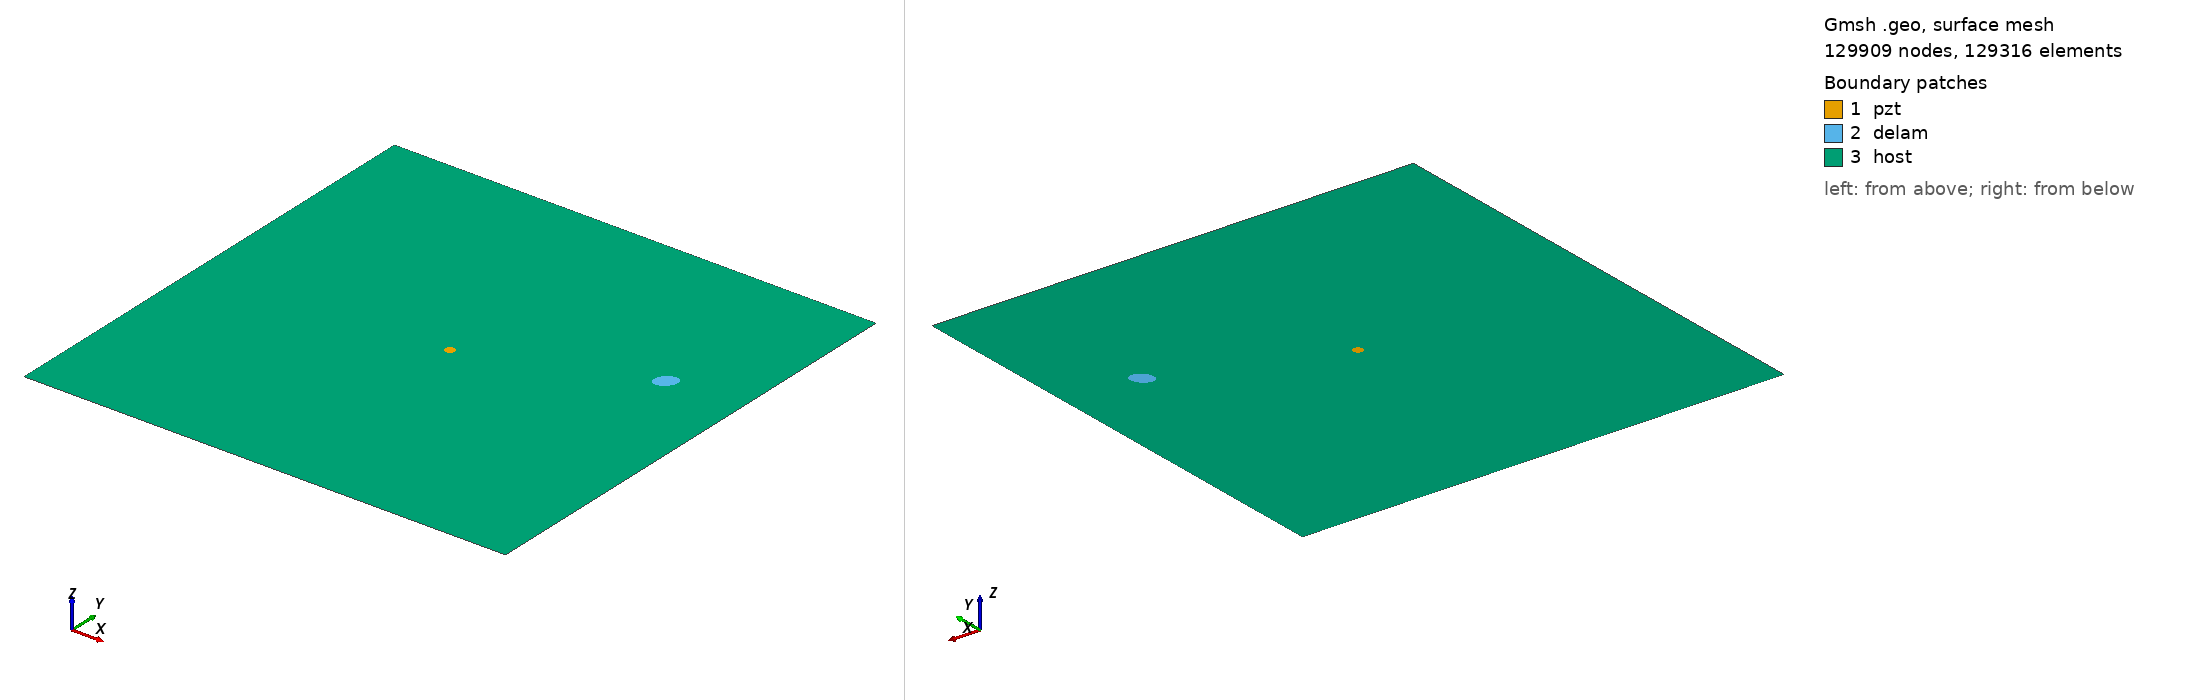

Gmsh geometry script, surface-meshed: 129909 nodes, 129316 surface elements. Boundary patches (legend numbers): 1 pzt, 2 delam, 3 host. Left view from above one corner, right view from below the opposite corner. Legend entries are the model's physical surfaces. The drawing asked Gmsh for element sizes between 1% and 20% of the model's largest extent; the script's own settings can give other sizes.

=== m2_rand_single_delam_52.geo (drawn) ===
SetFactory("OpenCASCADE");
L=0.500000; 
W=0.500000; 
a=0.011610; 
b=0.008363; 
x=0.423129; 
y=0.316347; 
alpha=0.262964 *Pi; 
r=0.005000; 
xpzt=0.250000; 
ypzt=0.250000; 
//+
Point(1) = {0, 0, 0, 1.0};
//+
Point(2) = {L, 0, 0, 1.0};
//+
Point(3) = {L, W, 0, 1.0};
//+
Point(4) = {0, W, 0, 1.0};
//+
Line(1) = {1, 2};
//+
Line(2) = {2, 3};
//+
Line(3) = {3, 4};
//+
Line(4) = {4, 1};
//+
Circle(5) = {xpzt, ypzt, -0, r, 0, 2*Pi};
//+
Ellipse(6) = {x, y, -0, a, b, 0, 2*Pi};
//+
Rotate {{0, 0, 1}, {x, y, 0}, alpha} {
  Curve{6}; 
}
//+
Curve Loop(1) = {4, 1, 2, 3};
//+
Curve Loop(2) = {6};
//+
Curve Loop(3) = {5};
//+
Curve Loop(4) = {6};
//+
Curve Loop(5) = {5};
//+
Plane Surface(1) = {5};
//+
Plane Surface(2) = {4};
//+
Plane Surface(3) = {1, 2, 3};
//+
Point(9) = {xpzt, ypzt, 0, 1.0};
//+
Point{9} In Surface {1};// mesh node at centre of pzt
//+
Physical Surface("pzt") = {1};
//+
Physical Surface("delam") = {2};
//+
Physical Surface("host") = {3};

Mesh.Algorithm = 6; // Frontal
Mesh.CharacteristicLengthFactor = 0.034000;
Mesh.CharacteristicLengthMin = 0.001000;
Mesh.CharacteristicLengthMax = 0.200000;
Mesh.RecombineAll = 1; // Apply recombination algorithm
Mesh.SubdivisionAlgorithm = 1; // 1: all quadrangles
Mesh.Smoothing = 1;
